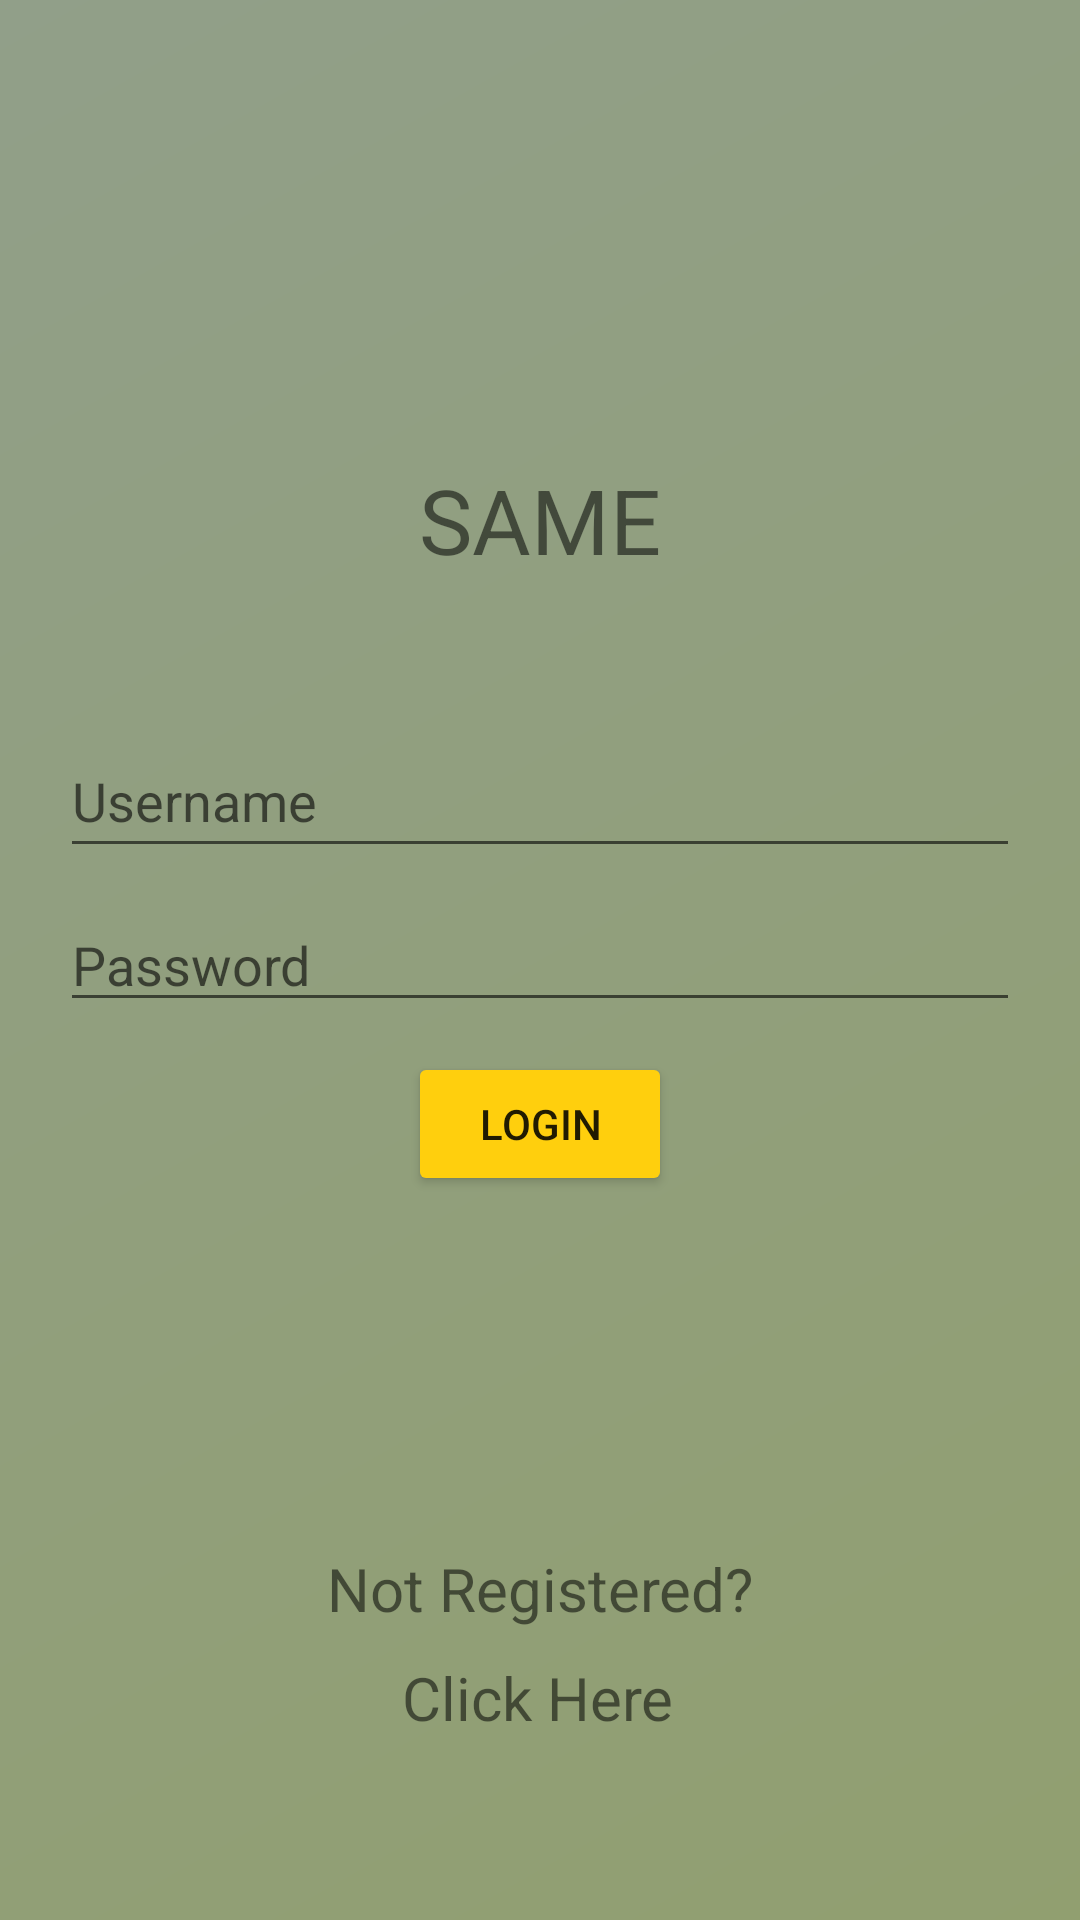

Write the Android layout XML for this screen, with the resource values it uses.
<!-- AndroidManifest.xml: application theme Theme.SameApp -->
<!-- res/layout/activity_login.xml -->
<?xml version="1.0" encoding="utf-8"?>
<androidx.constraintlayout.widget.ConstraintLayout xmlns:android="http://schemas.android.com/apk/res/android"
    xmlns:app="http://schemas.android.com/apk/res-auto"
    xmlns:tools="http://schemas.android.com/tools"
    android:layout_width="match_parent"
    android:layout_height="match_parent"
    android:background="@drawable/gradient_background"
    android:orientation="vertical"
    tools:context=".MainActivity">

    <LinearLayout
        android:id="@+id/linearLayout"
        android:layout_width="match_parent"
        android:layout_height="wrap_content"
        android:orientation="vertical"
        android:padding="20dp"
        app:layout_constraintBottom_toBottomOf="parent"
        app:layout_constraintTop_toTopOf="parent">

        <EditText
            android:id="@+id/login_userName"
            android:layout_width="match_parent"
            android:layout_height="wrap_content"
            android:layout_marginBottom="10dp"
            android:ems="10"
            android:hint="@string/username"
            android:inputType="textPersonName"
            android:minHeight="48dp" />

        <EditText
            android:id="@+id/login_password"
            android:layout_width="match_parent"
            android:layout_height="wrap_content"
            android:layout_marginBottom="10dp"
            android:ems="10"
            android:hint="@string/password"
            android:inputType="textPassword" />

        <androidx.appcompat.widget.AppCompatButton
            android:id="@+id/login_loginButton"
            android:layout_width="wrap_content"
            android:layout_height="wrap_content"
            android:layout_gravity="center"
            android:backgroundTint="@color/cool_app_color"
            android:text="@string/login_button_text" />
    </LinearLayout>


    <LinearLayout
        android:layout_width="match_parent"
        android:layout_height="wrap_content"
        android:layout_gravity="center"
        android:orientation="vertical"
        android:padding="20dp"
        app:layout_constraintBottom_toTopOf="@+id/linearLayout"
        app:layout_constraintStart_toStartOf="parent"
        app:layout_constraintTop_toTopOf="parent"
        app:layout_constraintVertical_bias="0.907">

        <ImageView
            android:id="@+id/imageView"
            android:layout_width="51dp"
            android:layout_height="54dp"
            android:layout_gravity="center"
            app:srcCompat="@drawable/ic_action_name"
            tools:layout_editor_absoluteX="200dp"
            tools:layout_editor_absoluteY="79dp" />

        <TextView
            android:layout_width="wrap_content"
            android:layout_height="wrap_content"
            android:layout_gravity="center"
            android:text="@string/same_app"
            android:textSize="30sp" />

    </LinearLayout>

    <TextView
        android:id="@+id/textView2"
        android:layout_width="wrap_content"
        android:layout_height="wrap_content"
        android:layout_gravity="center"
        android:text="@string/not_registered"
        android:textSize="20sp"
        app:layout_constraintBottom_toBottomOf="parent"
        app:layout_constraintEnd_toEndOf="parent"
        app:layout_constraintStart_toStartOf="parent"
        app:layout_constraintTop_toBottomOf="@+id/linearLayout" />

    <TextView
        android:id="@+id/move_to_register"
        android:layout_width="wrap_content"
        android:layout_height="wrap_content"
        android:layout_gravity="center"
        android:text="@string/click_here"
        android:textSize="20sp"
        app:layout_constraintBottom_toBottomOf="parent"
        app:layout_constraintEnd_toEndOf="parent"
        app:layout_constraintHorizontal_bias="0.498"
        app:layout_constraintStart_toStartOf="parent"
        app:layout_constraintTop_toBottomOf="@+id/textView2"
        android:linksClickable="true"
        app:layout_constraintVertical_bias="0.131" />


</androidx.constraintlayout.widget.ConstraintLayout>
<!-- resources referenced by this layout -->
<resources>
  <color name="cool_app_color">#ffcf0d</color>
  <!-- drawable gradient_background (drawable) -->
  <?xml version="1.0" encoding="utf-8"?>
  <shape xmlns:android="http://schemas.android.com/apk/res/android">
      <gradient
          android:startColor="@color/cool_color"
          android:endColor="@color/cool_color2"
          android:type="linear"
          android:angle="315"/>
  </shape>
  <string name="click_here">Click Here</string>
  <string name="login_button_text">Login</string>
  <string name="not_registered">Not Registered?</string>
  <string name="password">Password</string>
  <string name="same_app">SAME</string>
  <string name="username">Username</string>
  <style name="Theme.SameApp" parent="Theme.MaterialComponents.DayNight.NoActionBar">
          
          <item name="colorPrimary">@color/purple_500</item>
          <item name="colorPrimaryVariant">@color/purple_700</item>
          <item name="colorOnPrimary">@color/white</item>
          
          <item name="colorSecondary">@color/teal_200</item>
          <item name="colorSecondaryVariant">@color/teal_700</item>
          <item name="colorOnSecondary">@color/black</item>
          
          <item name="android:statusBarColor" tools:targetApi="l">?attr/colorPrimaryVariant</item>
          
      </style>
  <color name="cool_color">#919F89</color>
  <color name="cool_color2">#919F70</color>
  <color name="purple_500">#FF6200EE</color>
  <color name="purple_700">#FF3700B3</color>
  <color name="white">#FFFFFFFF</color>
  <color name="teal_200">#FF03DAC5</color>
  <color name="teal_700">#FF018786</color>
  <color name="black">#FF000000</color>
</resources>
